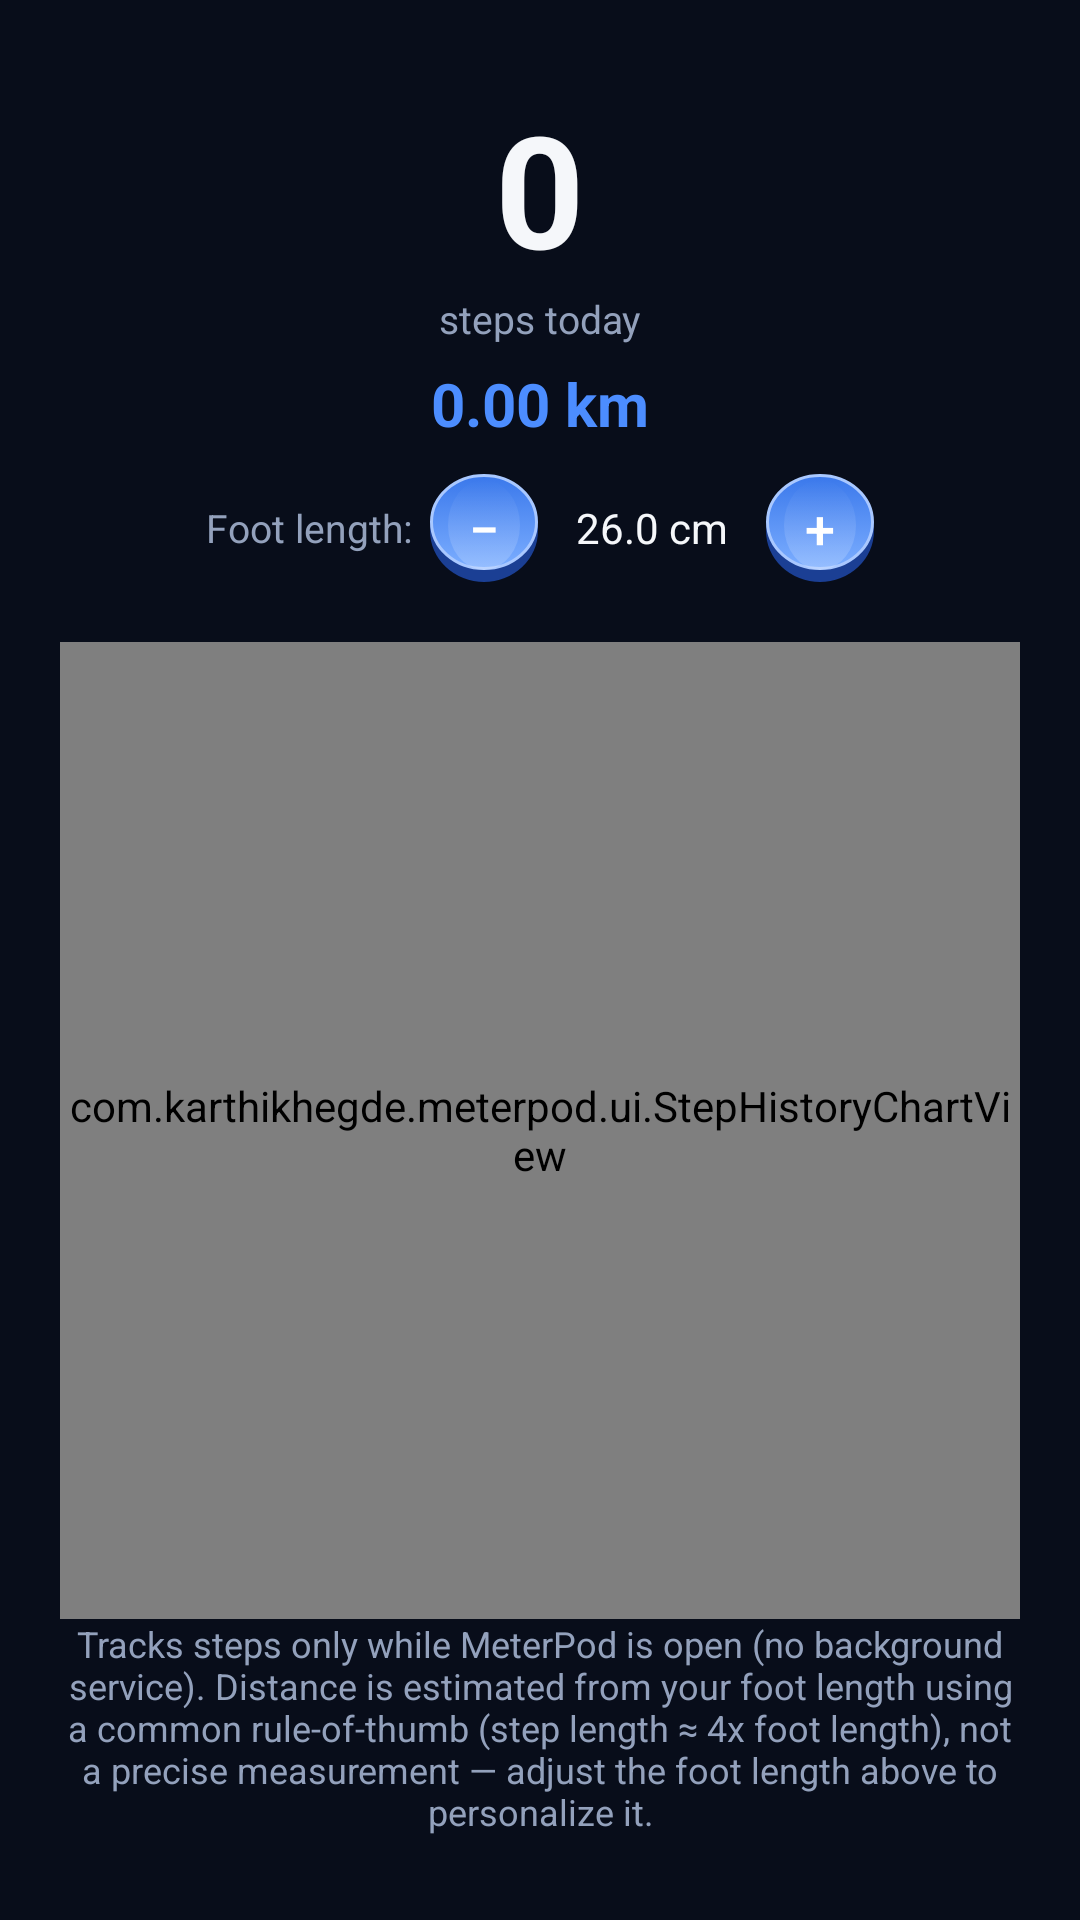

Produce the Android XML layout that renders to this screen, including the resource entries it uses.
<!-- AndroidManifest.xml: application theme Theme.MeterPod -->
<!-- res/layout/fragment_pedometer.xml -->
<?xml version="1.0" encoding="utf-8"?>
<androidx.constraintlayout.widget.ConstraintLayout xmlns:android="http://schemas.android.com/apk/res/android"
    xmlns:app="http://schemas.android.com/apk/res-auto"
    android:layout_width="match_parent"
    android:layout_height="match_parent"
    android:background="@color/background"
    android:padding="20dp">

    <TextView
        android:id="@+id/stepsText"
        android:layout_width="wrap_content"
        android:layout_height="wrap_content"
        android:layout_marginTop="8dp"
        android:text="0"
        android:textColor="@color/textPrimary"
        android:textSize="52sp"
        android:textStyle="bold"
        app:layout_constraintTop_toTopOf="parent"
        app:layout_constraintStart_toStartOf="parent"
        app:layout_constraintEnd_toEndOf="parent" />

    <TextView
        android:id="@+id/stepsSubLabel"
        android:layout_width="wrap_content"
        android:layout_height="wrap_content"
        android:text="steps today"
        android:textColor="@color/textSecondary"
        android:textSize="13sp"
        app:layout_constraintTop_toBottomOf="@id/stepsText"
        app:layout_constraintStart_toStartOf="parent"
        app:layout_constraintEnd_toEndOf="parent" />

    <TextView
        android:id="@+id/distanceText"
        android:layout_width="wrap_content"
        android:layout_height="wrap_content"
        android:layout_marginTop="6dp"
        android:text="0.00 km"
        android:textColor="@color/accent"
        android:textSize="20sp"
        android:textStyle="bold"
        app:layout_constraintTop_toBottomOf="@id/stepsSubLabel"
        app:layout_constraintStart_toStartOf="parent"
        app:layout_constraintEnd_toEndOf="parent" />

    <LinearLayout
        android:id="@+id/footLengthRow"
        android:layout_width="wrap_content"
        android:layout_height="wrap_content"
        android:layout_marginTop="10dp"
        android:orientation="horizontal"
        android:gravity="center_vertical"
        app:layout_constraintTop_toBottomOf="@id/distanceText"
        app:layout_constraintStart_toStartOf="parent"
        app:layout_constraintEnd_toEndOf="parent">

        <TextView
            android:layout_width="wrap_content"
            android:layout_height="wrap_content"
            android:layout_marginEnd="6dp"
            android:text="Foot length:"
            android:textColor="@color/textSecondary"
            android:textSize="13sp" />

        <Button
            android:id="@+id/footLengthMinusButton"
            android:layout_width="36dp"
            android:layout_height="36dp"
            android:minWidth="0dp"
            android:minHeight="0dp"
            android:padding="0dp"
            android:paddingBottom="4dp"
            android:stateListAnimator="@null"
            android:elevation="0dp"
            android:background="@drawable/bg_round_button"
            android:text="−"
            android:textColor="#FFFFFF"
            android:textSize="18sp" />

        <TextView
            android:id="@+id/footLengthText"
            android:layout_width="76dp"
            android:layout_height="wrap_content"
            android:gravity="center"
            android:text="26.0 cm"
            android:textColor="@color/textPrimary"
            android:textSize="14sp" />

        <Button
            android:id="@+id/footLengthPlusButton"
            android:layout_width="36dp"
            android:layout_height="36dp"
            android:minWidth="0dp"
            android:minHeight="0dp"
            android:padding="0dp"
            android:paddingBottom="4dp"
            android:stateListAnimator="@null"
            android:elevation="0dp"
            android:background="@drawable/bg_round_button"
            android:text="+"
            android:textColor="#FFFFFF"
            android:textSize="18sp" />

    </LinearLayout>

    <com.karthikhegde.meterpod.ui.StepHistoryChartView
        android:id="@+id/historyChart"
        android:layout_width="0dp"
        android:layout_height="0dp"
        android:layout_marginTop="20dp"
        app:layout_constraintTop_toBottomOf="@id/footLengthRow"
        app:layout_constraintBottom_toTopOf="@id/instructions"
        app:layout_constraintStart_toStartOf="parent"
        app:layout_constraintEnd_toEndOf="parent" />

    <TextView
        android:id="@+id/instructions"
        android:layout_width="0dp"
        android:layout_height="wrap_content"
        android:layout_marginBottom="8dp"
        android:gravity="center"
        android:text="Tracks steps only while MeterPod is open (no background service). Distance is estimated from your foot length using a common rule-of-thumb (step length ≈ 4x foot length), not a precise measurement — adjust the foot length above to personalize it."
        android:textColor="@color/textSecondary"
        android:textSize="12sp"
        app:layout_constraintBottom_toBottomOf="parent"
        app:layout_constraintStart_toStartOf="parent"
        app:layout_constraintEnd_toEndOf="parent" />

</androidx.constraintlayout.widget.ConstraintLayout>
<!-- resources referenced by this layout -->
<resources>
  <color name="accent">#4C8DFF</color>
  <color name="background">#080D1A</color>
  <color name="textPrimary">#F5F7FA</color>
  <color name="textSecondary">#93A1BC</color>
  <!-- drawable bg_round_button: vector/xml drawable (drawable, 2267 chars, omitted) -->
  <style name="Theme.MeterPod" parent="Theme.MaterialComponents.DayNight.NoActionBar">
          <item name="colorPrimary">@color/accent</item>
          <item name="colorPrimaryDark">@color/background</item>
          <item name="colorAccent">@color/needle</item>
          <item name="android:windowBackground">@color/background</item>
          <item name="android:statusBarColor" tools:targetApi="l">@color/background</item>
      </style>
  <color name="needle">#FF5252</color>
</resources>
